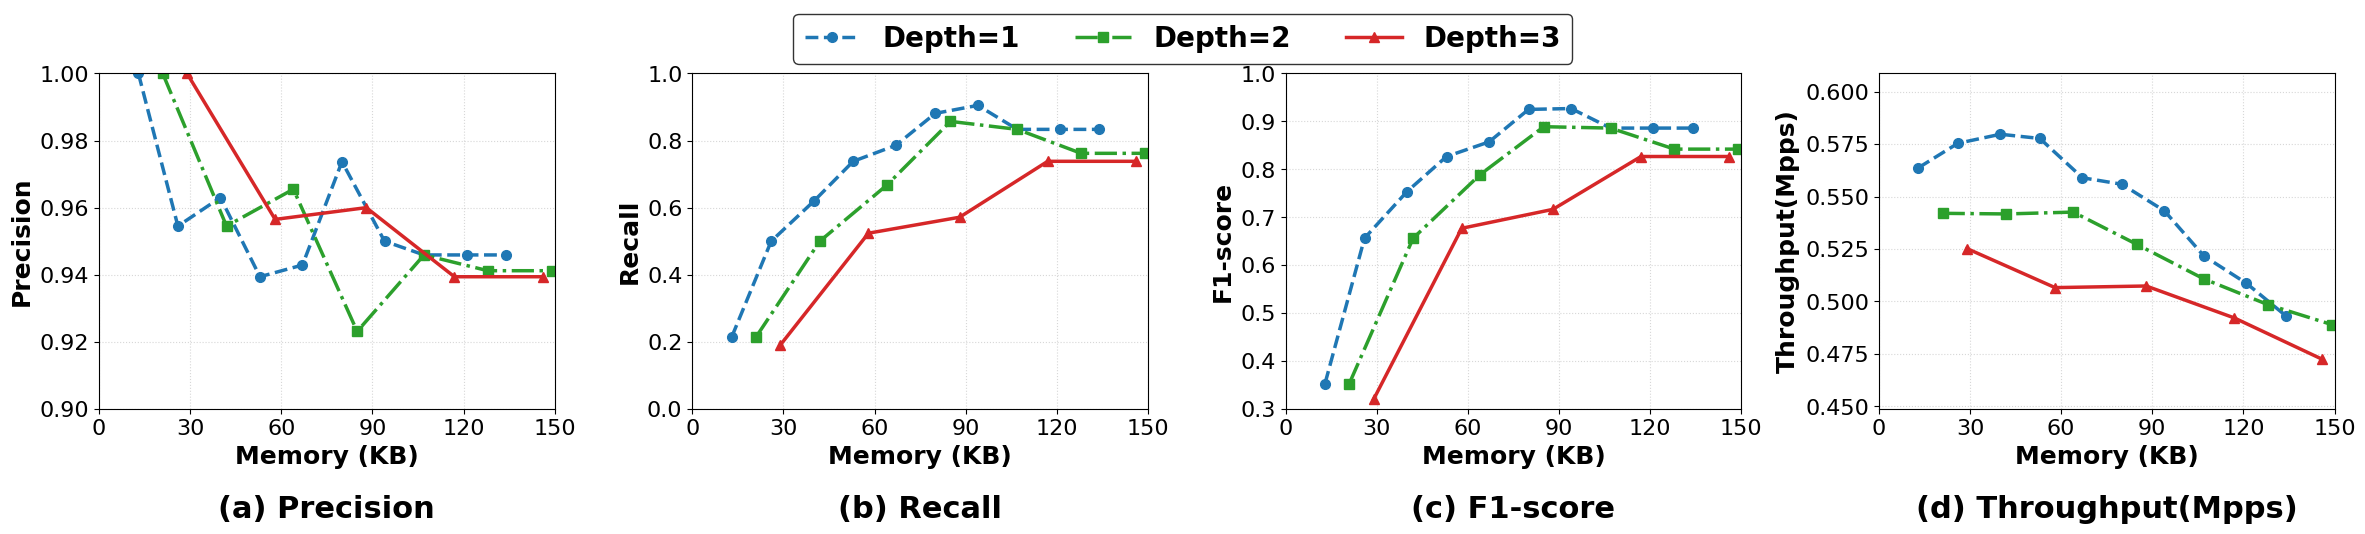

Recreate this plot in Python. (Note: this script raises an exception after producing the figure.)
import pandas as pd
import matplotlib.pyplot as plt


# 设置学术图表样式
plt.rcParams.update({
    'font.size': 18,
    'axes.titlesize': 22,
    'axes.labelsize': 18,
    'xtick.labelsize': 16,
    'ytick.labelsize': 16,
    'legend.fontsize': 20,
    'font.family': 'Times New Roman',
    'pdf.fonttype': 42,
    'ps.fonttype': 42,
    'text.usetex': False,
})

# 原始数据
data = [[10000000,20,20,272,8,32,4,10,10,5,1,272,16,1.0,0.2143,0.353,17.74,13,0.5,0.5],
    [10000000,20,40,272,8,32,4,10,20,10,1,272,16,0.9545,0.5,0.6562,17.38,26,0.5,0.5],
    [10000000,20,60,272,8,32,4,10,30,15,1,272,16,0.963,0.619,0.7536,17.25,40,0.5,0.5],
    [10000000,20,80,272,8,32,4,10,40,20,1,272,16,0.9394,0.7381,0.8267,17.31,53,0.5,0.5],
    [10000000,20,100,272,8,32,4,10,50,25,1,272,16,0.9429,0.7857,0.8572,17.89,67,0.5,0.5],
    [10000000,20,120,272,8,32,4,10,60,30,1,272,16,0.9737,0.881,0.925,17.99,80,0.5,0.5],
    [10000000,20,140,272,8,32,4,10,70,35,1,272,16,0.95,0.9048,0.9268,18.41,94,0.5,0.5],
    [10000000,20,160,272,8,32,4,10,80,40,1,272,16,0.9459,0.8333,0.886,19.17,107,0.5,0.5],
    [10000000,20,180,272,8,32,4,10,90,45,1,272,16,0.9459,0.8333,0.886,19.66,121,0.5,0.5],
    [10000000,20,200,272,8,32,4,10,100,50,1,272,16,0.9459,0.8333,0.886,20.28,134,0.5,0.5],
    [10000000,20,20,272,8,32,4,10,10,5,2,272,16,1.0,0.2143,0.353,18.45,21,0.5,0.5],
    [10000000,20,40,272,8,32,4,10,20,10,2,272,16,0.9545,0.5,0.6562,18.46,42,0.5,0.5],
    [10000000,20,60,272,8,32,4,10,30,15,2,272,16,0.9655,0.6667,0.7887,18.43,64,0.5,0.5],
    [10000000,20,80,272,8,32,4,10,40,20,2,272,16,0.9231,0.8571,0.8889,18.97,85,0.5,0.5],
    [10000000,20,100,272,8,32,4,10,50,25,2,272,16,0.9459,0.8333,0.886,19.58,107,0.5,0.5],
    [10000000,20,120,272,8,32,4,10,60,30,2,272,16,0.9412,0.7619,0.8421,20.06,128,0.5,0.5],
    [10000000,20,140,272,8,32,4,10,70,35,2,272,16,0.9412,0.7619,0.8421,20.45,149,0.5,0.5],
    [10000000,20,20,272,8,32,4,10,10,5,3,272,16,1.0,0.1905,0.32,19.04,29,0.5,0.5],
    [10000000,20,40,272,8,32,4,10,20,10,3,272,16,0.9565,0.5238,0.6769,19.74,58,0.5,0.5],
    [10000000,20,60,272,8,32,4,10,30,15,3,272,16,0.96,0.5714,0.7164,19.71,88,0.5,0.5],
    [10000000,20,80,272,8,32,4,10,40,20,3,272,16,0.9394,0.7381,0.8267,20.32,117,0.5,0.5],
    [10000000,20,100,272,8,32,4,10,50,25,3,272,16,0.9394,0.7381,0.8267,21.17,146,0.5,0.5],
    ]  # 此处粘贴用户提供的完整数据

columns = [
    'packet_size', 'entry_size', 'filter1_d', 'filter1_w', 'filter1_ct', 'flow_id_size', 'simi_size', 'timestamp_size',
    'filter2_main_num', 'filter2_alter_num', 'cm_depth', 'cm_width', 'cm_ct', 'precision', 'recall', 'f1-score',
    'insert-time', 'space(KB)', 'filter1_threshold', 'filter2_threshold'
]



df = pd.DataFrame(data, columns=columns)
df['throughput'] = 10 / df['insert-time']
df = df[['cm_depth', 'space(KB)', 'f1-score', 'precision', 'recall', 'throughput']].astype(float)
df.sort_values(['cm_depth', 'space(KB)'], inplace=True)

# 样式设置
depth_colors = {1: '#1f77b4', 2: '#2ca02c', 3: '#d62728'}
markers = {1: 'o', 2: 's', 3: '^'}
linestyles = {1: '--', 2: '-.', 3: '-'}


def plot_metrics_vs_depth(df, metrics, ylabels, filename):
    fig, axs = plt.subplots(1, 4, figsize=(24, 6), dpi=300, sharey=False)

    for idx, (metric, ylabel) in enumerate(zip(metrics, ylabels)):
        ax = axs[idx]
        for depth, group in df.groupby('cm_depth'):
            ax.plot(group['space(KB)'], group[metric],
                    label=f'Depth={int(depth)}',
                    color=depth_colors[depth],
                    marker=markers[depth],
                    linestyle=linestyles[depth],
                    linewidth=2.5,
                    markersize=7)

        ax.set_xlabel("Memory (KB)", fontweight='bold')
        ax.set_ylabel(ylabel, fontweight='bold')
        ax.grid(True, linestyle=':', alpha=0.5)
        ax.set_xlim(0, 150)
        ax.set_xticks(range(0, 151, 30))

        if metric == 'f1-score':
            ax.set_ylim(0.3, 1.0)
        elif metric == 'precision':
            ax.set_ylim(0.9, 1.0)
        elif metric == 'recall':
            ax.set_ylim(0, 1.0)
        elif metric == 'throughput':
            ax.set_ylim(df['throughput'].min() * 0.95, df['throughput'].max() * 1.05)

        ax.set_title(f"({chr(97+idx)}) {ylabel}", fontweight='bold', y=-0.35)

    # 图例放在顶部
    handles, labels = axs[0].get_legend_handles_labels()
    fig.legend(handles, labels, loc='upper center', ncol=len(depth_colors),
               frameon=True, edgecolor='black', fontsize=16, prop={'weight': 'bold'})

    plt.tight_layout(rect=[0, 0, 1, 0.93])
    plt.savefig(f'fig/{filename}.pdf', bbox_inches='tight', facecolor='white')
    plt.show()


# 调用函数
plot_metrics_vs_depth(df,
    ['precision', 'recall', 'f1-score', 'throughput'],
    ['Precision', 'Recall', 'F1-score', 'Throughput(Mpps)'],
    'metrics_vs_memory_diff_depth')
